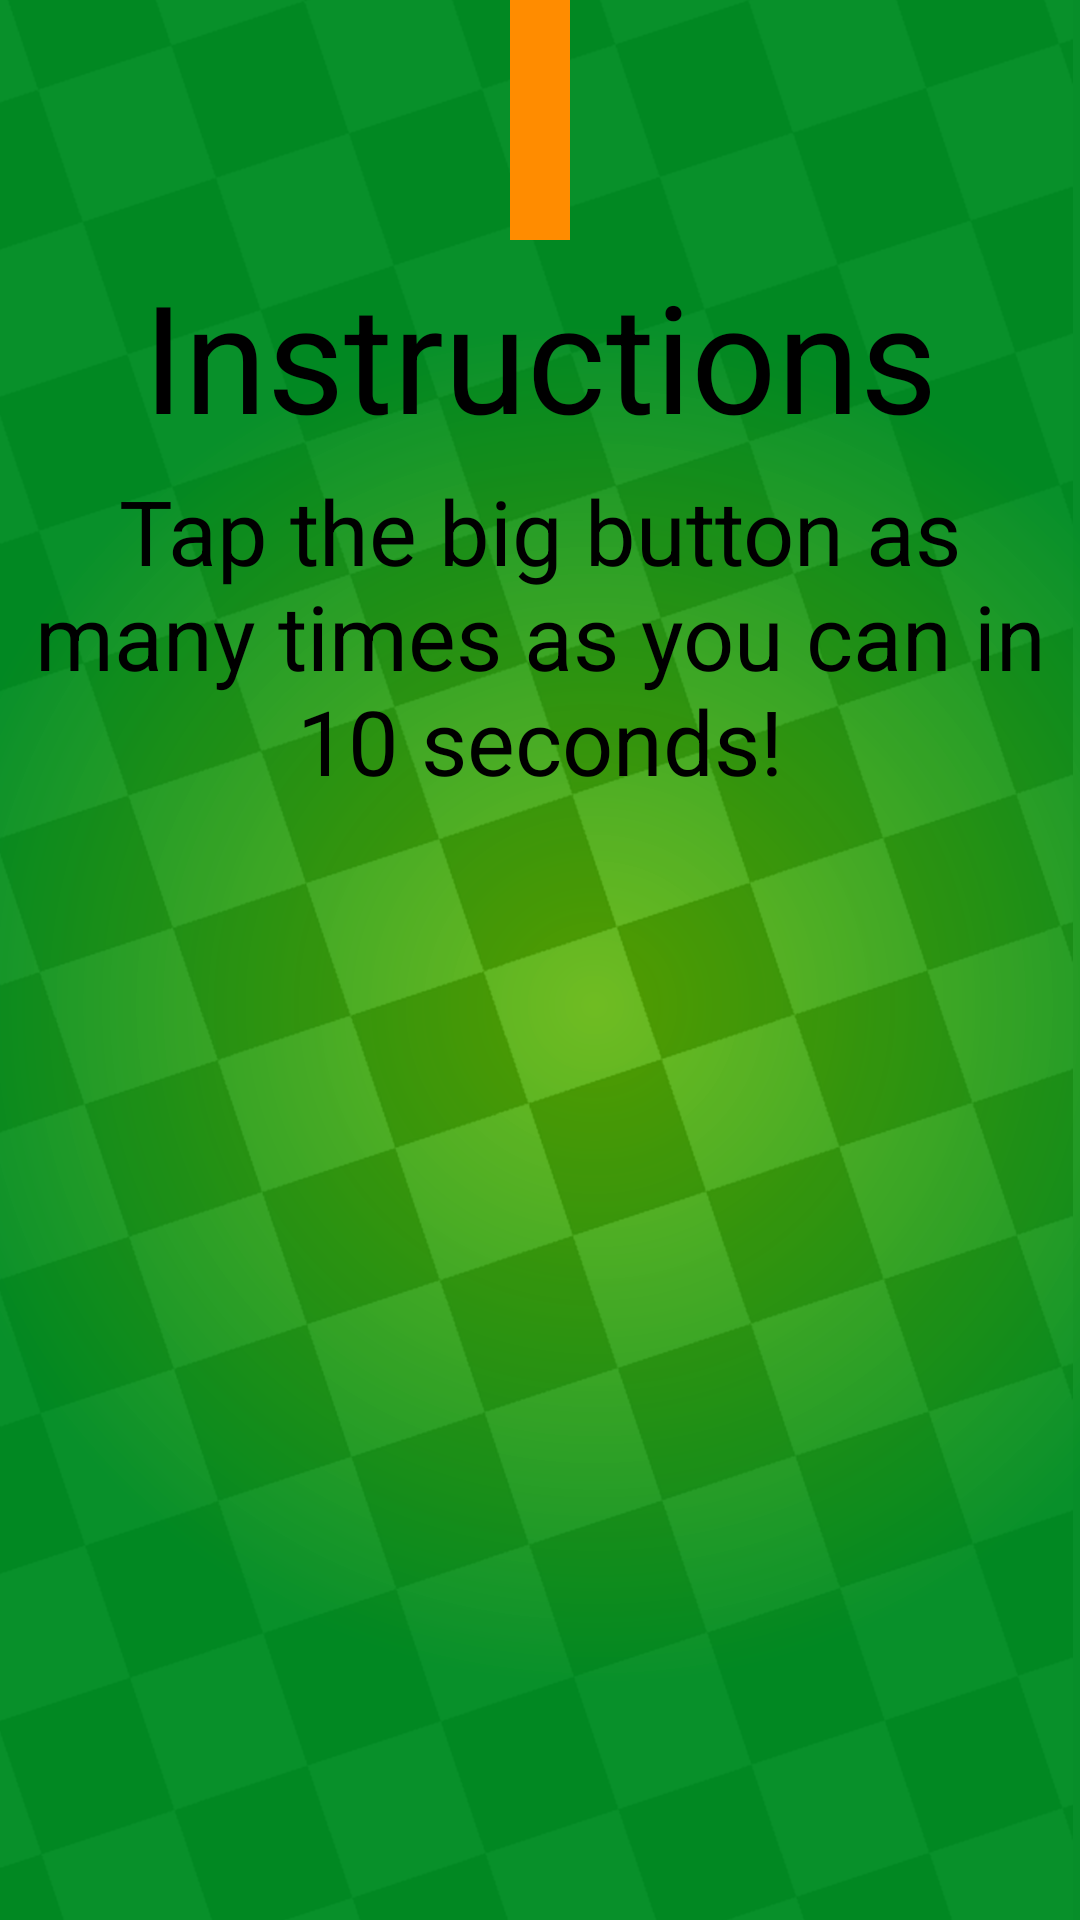

Layout XML and referenced resources for this Android screen:
<!-- AndroidManifest.xml: application theme AppTheme -->
<!-- res/layout/dialog_instructions.xml -->
<?xml version="1.0" encoding="utf-8"?>
<LinearLayout xmlns:android="http://schemas.android.com/apk/res/android"
    android:orientation="vertical" android:layout_width="match_parent"
    android:layout_height="match_parent">

    <ImageView
        android:id="@+id/instructionIcon"
        android:src="@drawable/information_icon"
        android:layout_gravity="center"
        android:gravity="center"
        android:padding="10dp"
        android:background="#FF8C00"
        android:layout_width="wrap_content"
        android:layout_height="80dp"
        />

    <TextView
        android:id="@+id/instructionTitle"
        android:textSize="50dp"
        android:layout_gravity="center"
        android:gravity="center"
        android:textColor="#000000"
        android:layout_marginTop="5dp"
        android:text="@string/instructionTitle"
        android:layout_width="wrap_content"
        android:layout_height="wrap_content" />

    <TextView
        android:id="@+id/instructionText"
        android:textSize="30dp"
        android:layout_gravity="center"
        android:gravity="center"
        android:textColor="#000000"
        android:layout_marginTop="5dp"
        android:layout_marginBottom="5dp"
        android:text="@string/instructionText"
        android:layout_width="wrap_content"
        android:layout_height="wrap_content" />

</LinearLayout>
<!-- resources referenced by this layout -->
<resources>
  <string name="instructionText">Tap the big button as many times as you can in 10 seconds!</string>
  <string name="instructionTitle">Instructions</string>
  <style name="AppTheme" parent="android:Theme.Holo.Light.DarkActionBar">
          
          <item name="android:actionBarStyle">@style/ActionBarTheme</item>
          <item name="android:windowBackground">@drawable/tap_bg</item>
          <item name="android:textColor">#FCF80F</item>
          <item name="android:buttonStyle">@style/ButtonTheme</item>
          <item name="android:alertDialogTheme">@style/CustomDialogTheme</item>
      </style>
  <style name="ActionBarTheme" parent="android:Widget.Holo.Light.ActionBar">
          <item name="android:background">#ff2f69e8</item>
          <item name="android:titleTextStyle">@style/TitleTextStyle</item>
          <item name="android:title">@string/mainTitle</item>
      </style>
  <!-- drawable tap_bg: png bitmap (drawable-hdpi, 363088 bytes) -->
  <style name="ButtonTheme" parent="android:style/Widget.Button">
          <item name="android:background">@drawable/gradient</item>
      </style>
  <style name="CustomDialogTheme" parent="android:Widget.Holo.Light">
      </style>
  <style name="TitleTextStyle" parent="android:TextAppearance.Holo.Widget.ActionBar.Title">
          <item name="android:textColor">#FFFFFF</item>
      </style>
  <string name="mainTitle">Tap Fever</string>
  <!-- drawable gradient (drawable-mdpi) -->
  <?xml version="1.0" encoding="utf-8"?>
  <shape xmlns:android="http://schemas.android.com/apk/res/android"
      android:shape="rectangle">
      <gradient
          android:startColor="#45FCF80F"
          android:endColor="#95FCF80F"
          android:angle="270" />
      <corners android:radius="4dp"/>
  </shape>
</resources>
